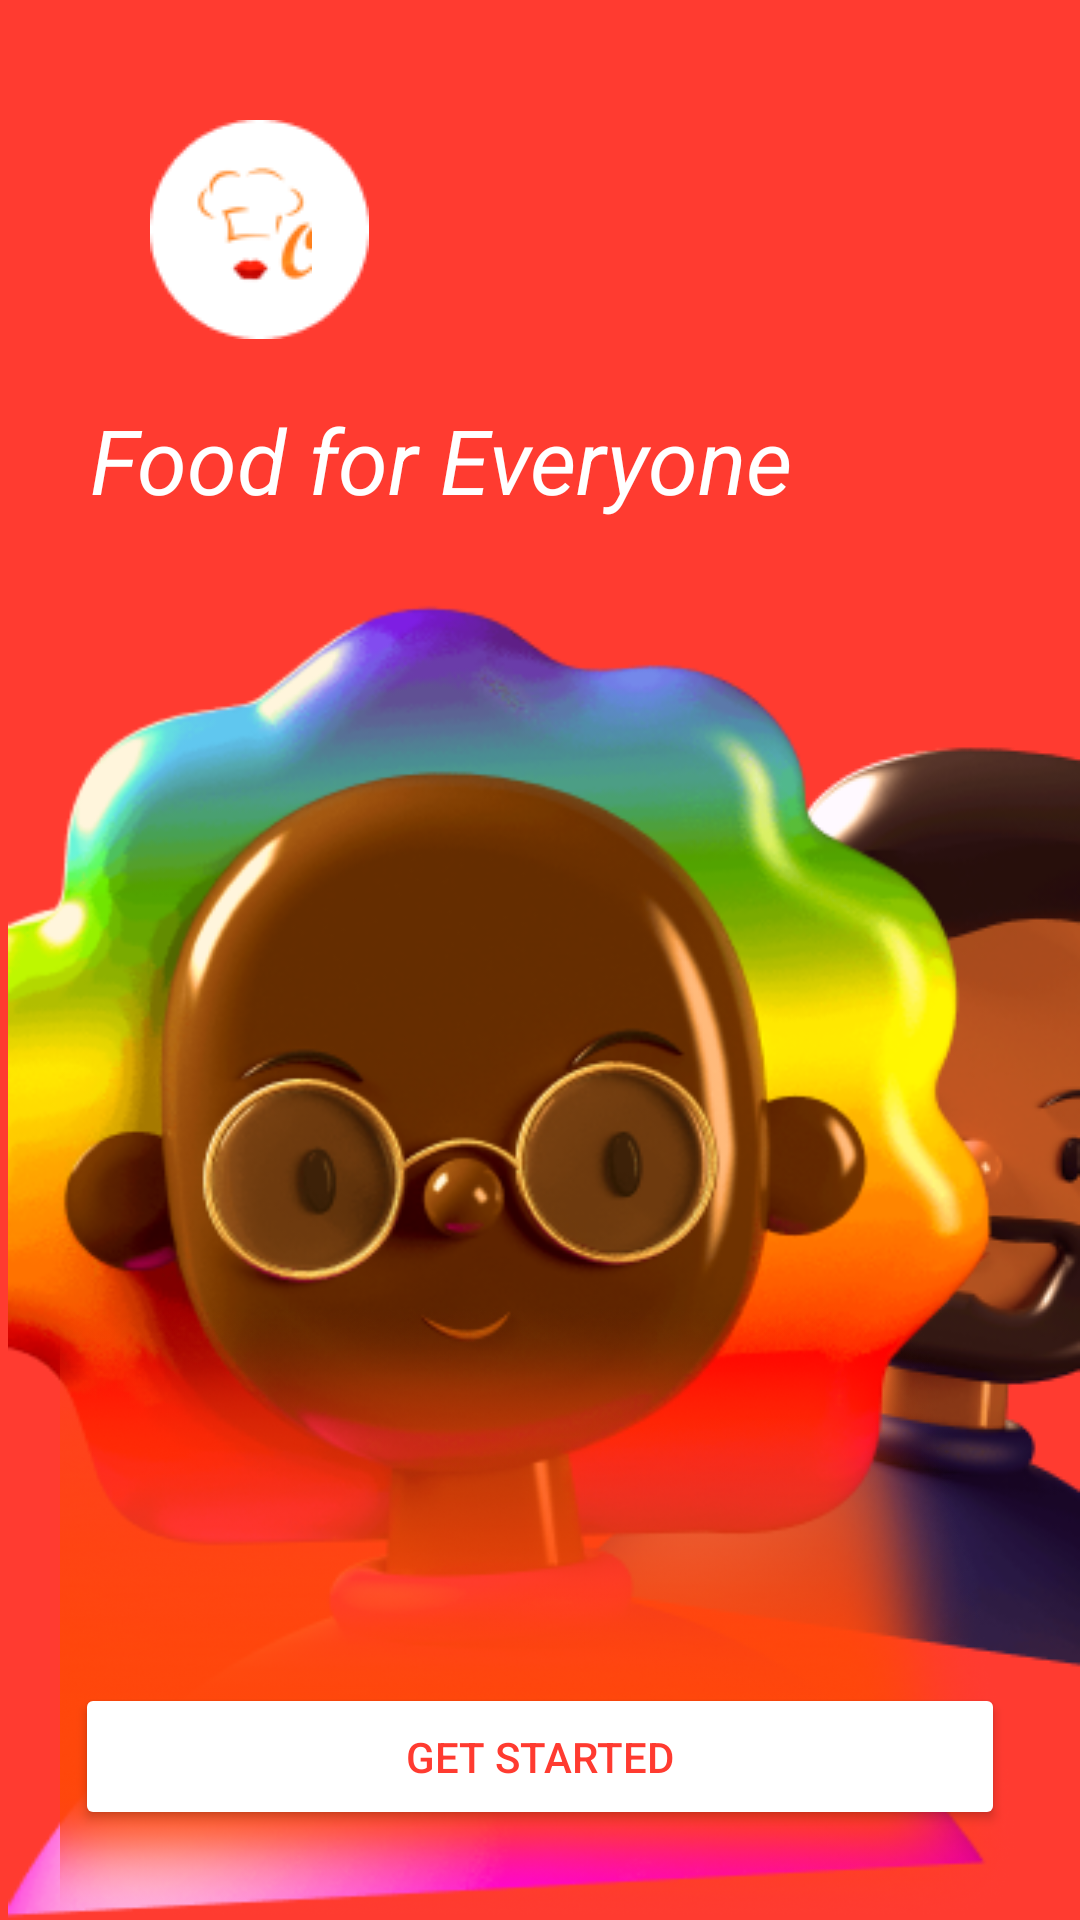

Produce the Android XML layout that renders to this screen, including the resource entries it uses.
<!-- AndroidManifest.xml: application theme Theme.FoodDelevery -->
<!-- res/layout/activity_main.xml -->
<layout xmlns:android="http://schemas.android.com/apk/res/android"
    xmlns:app="http://schemas.android.com/apk/res-auto"
    xmlns:tools="http://schemas.android.com/tools">

    <data>
        <variable
            name="viewModel"
            type="com.example.fooddelevery.modeldata.MainViewModel" />
    </data>

    <RelativeLayout
        android:layout_width="match_parent"
        android:layout_height="match_parent"
        android:background="#FF3B30"
        tools:context=".MainActivity">

        <ImageView
            android:id="@+id/iv_logo"
            android:layout_width="wrap_content"
            android:layout_height="wrap_content"
            android:layout_marginTop="40dp"
            android:layout_marginLeft="50dp"
            android:src="@drawable/img_1" />
        <ImageView
            android:layout_width="wrap_content"
            android:layout_height="wrap_content"
            android:layout_marginTop="50dp"
            android:layout_marginLeft="63dp"
            android:src="@drawable/img" />

        <TextView
            android:id="@+id/tv_title"
            android:layout_width="wrap_content"
            android:layout_height="wrap_content"
            android:layout_below="@id/iv_logo"
            android:layout_marginLeft="30dp"
            android:layout_marginTop="20dp"
            android:text="Food for Everyone"
            android:textColor="#FFFFFF"
            android:textStyle="italic"
            android:textSize="30sp"
            />

        <ImageView
            android:id="@+id/iv_character2"
            android:layout_width="wrap_content"
            android:layout_height="wrap_content"
            android:layout_below="@id/tv_title"
            android:layout_alignParentRight="true"
            android:layout_marginTop="60dp"
            android:src="@drawable/img_3" />

        <ImageView
            android:id="@+id/iv_character1"
            android:layout_width="wrap_content"
            android:layout_height="wrap_content"
            android:layout_marginTop="20dp"
            android:layout_below="@id/tv_title"
            android:src="@drawable/img_2" />
        <ImageView
            android:layout_width="match_parent"
            android:layout_height="wrap_content"
            android:layout_alignParentBottom="true"
            android:layout_marginTop="260dp"
            android:layout_below="@id/tv_title"
            android:src="@drawable/img_6" />
        <Button
            android:id="@+id/btn_get_started"
            android:layout_width="match_parent"
            android:layout_height="wrap_content"
            android:layout_alignParentBottom="true"
            android:layout_centerHorizontal="true"
            android:layout_marginBottom="30dp"
            android:layout_marginLeft="50dp"
            android:paddingTop="15dp"
            android:paddingBottom="15dp"
            android:text="Get started"
            android:backgroundTint="@color/white"
            android:textColor="#FF3B30"
            android:onClick="@{() -> viewModel.onGetStartedClicked()}" />
    </RelativeLayout>
</layout>
<!-- resources referenced by this layout -->
<resources>
  <color name="white">#FFFFFFFF</color>
  <!-- drawable img: png bitmap (drawable, 1591 bytes) -->
  <!-- drawable img_1: png bitmap (drawable, 799 bytes) -->
  <!-- drawable img_2: png bitmap (drawable, 170021 bytes) -->
  <!-- drawable img_3: png bitmap (drawable, 53132 bytes) -->
  <!-- drawable img_6: png bitmap (drawable, 195997 bytes) -->
  <style name="Theme.FoodDelevery" parent="Base.Theme.FoodDelevery" />
  <style name="Base.Theme.FoodDelevery" parent="Theme.Material3.DayNight.NoActionBar">
          
          
      </style>
</resources>
